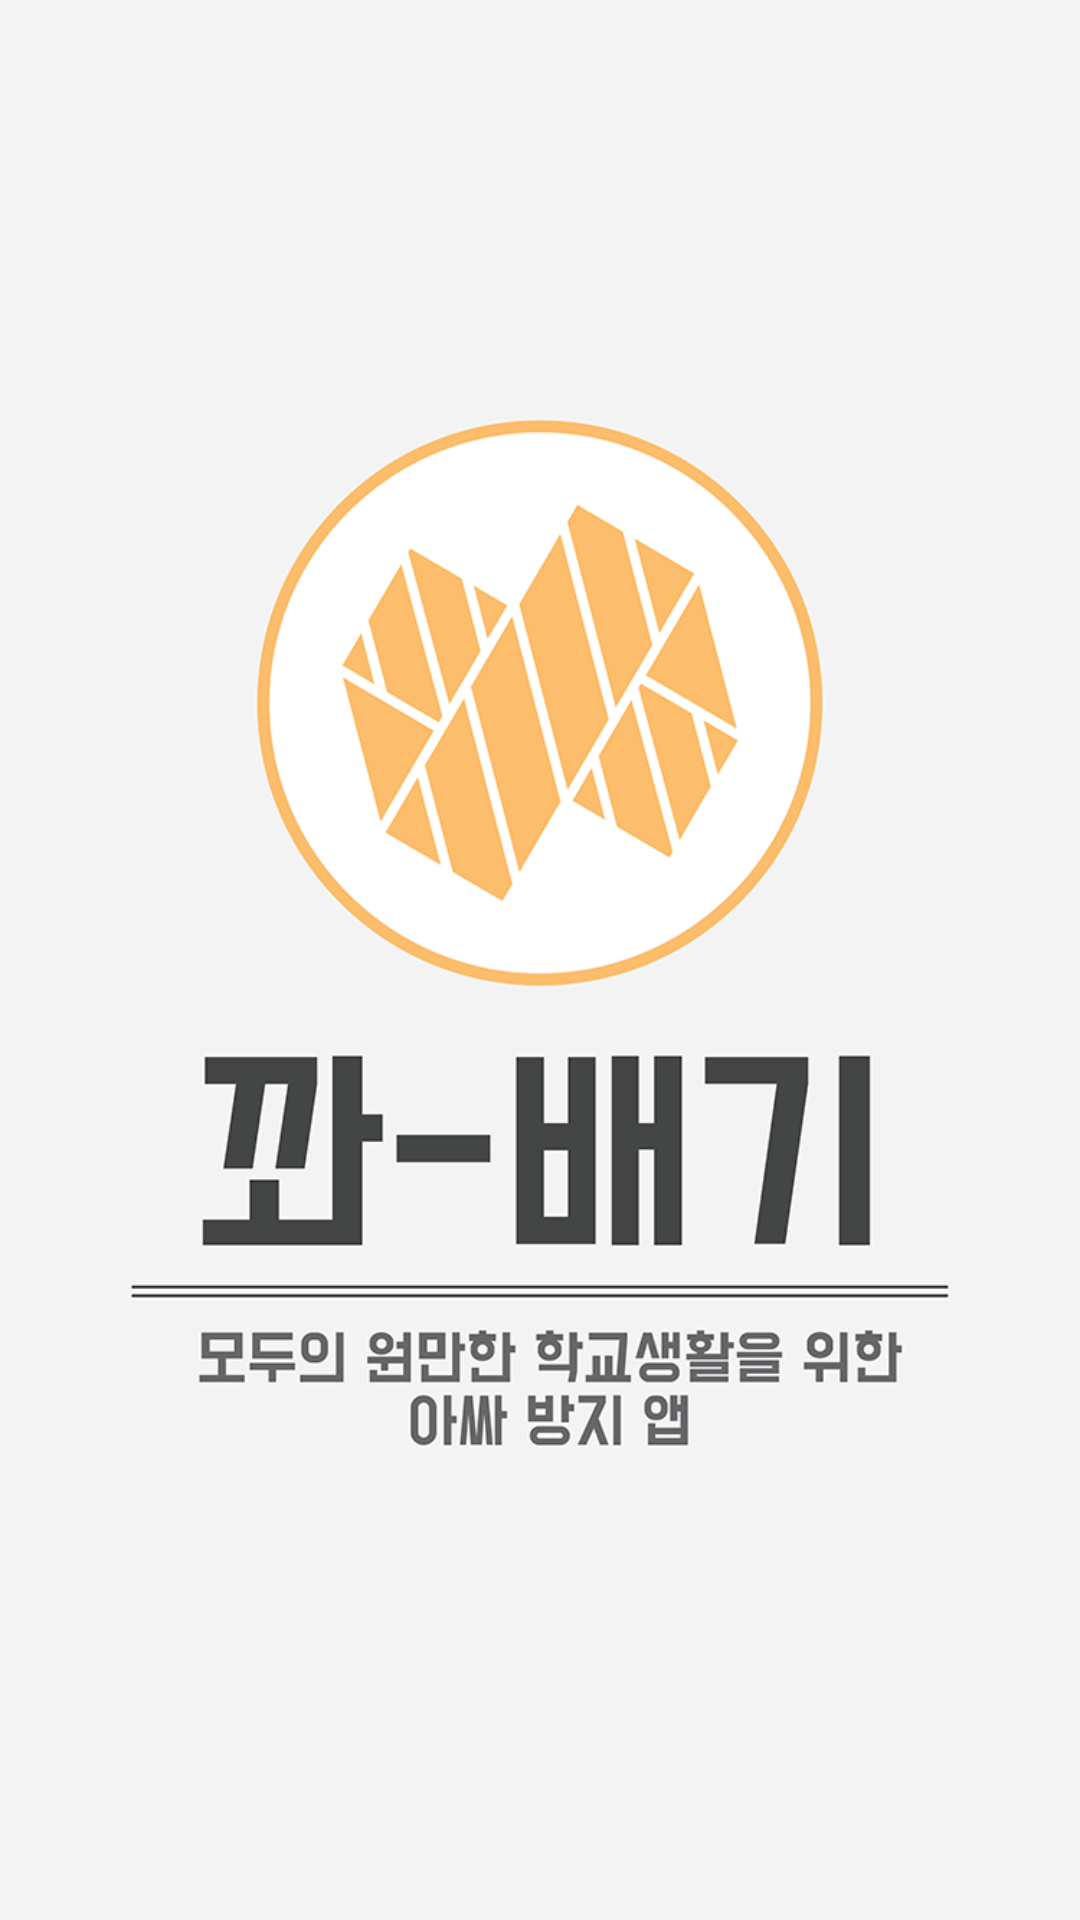

Produce the Android XML layout that renders to this screen, including the resource entries it uses.
<!-- AndroidManifest.xml: activity theme AppTheme.NoActionBar.FullScreen -->
<!-- res/layout/activity_splash.xml -->
<?xml version="1.0" encoding="utf-8"?>
<RelativeLayout xmlns:android="http://schemas.android.com/apk/res/android"
    xmlns:tools="http://schemas.android.com/tools"
    android:layout_width="match_parent"
    android:layout_height="match_parent"
    android:orientation="vertical"
    tools:context=".activity.SplashActivity" >

    <ImageView
        android:contentDescription="@string/splash"
        android:layout_width="match_parent"
        android:layout_height="match_parent"
        android:scaleType="centerCrop"
        android:src="@drawable/splash" />

</RelativeLayout>
<!-- resources referenced by this layout -->
<resources>
  <!-- drawable splash: png bitmap (drawable, 94250 bytes) -->
  <string name="splash">로딩</string>
  <style name="AppTheme.NoActionBar.FullScreen">
          <item name="android:windowFullscreen">true</item>
      </style>
</resources>
